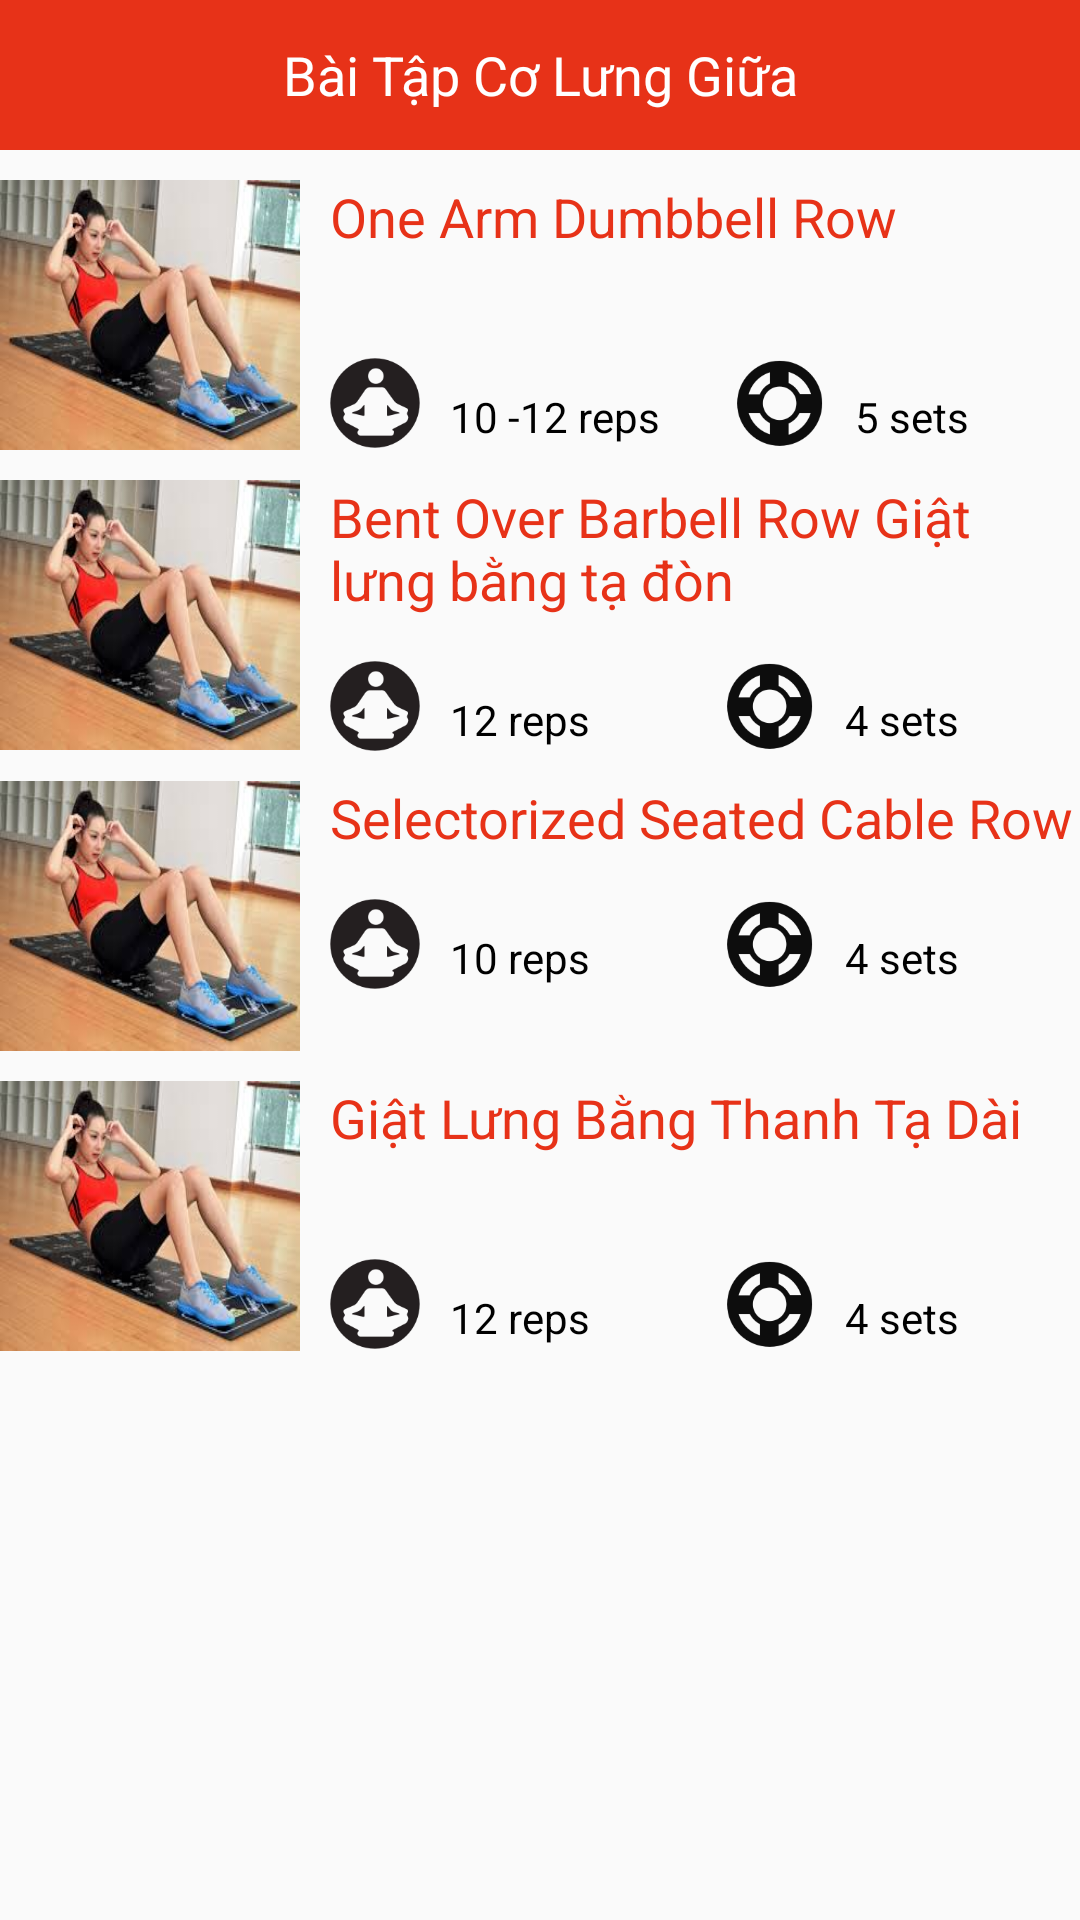

Android layout source for this screen:
<!-- AndroidManifest.xml: application theme AppTheme -->
<!-- res/layout/activity_bai_tap_co_thang.xml -->
<?xml version="1.0" encoding="utf-8"?>
<LinearLayout xmlns:android="http://schemas.android.com/apk/res/android"
    xmlns:tools="http://schemas.android.com/tools"
    android:layout_width="match_parent"
    android:layout_height="match_parent"
    android:orientation="vertical"
    tools:context="com.example.pc.gym_club.BaiTapCoThang">

    <TextView
        android:layout_width="match_parent"
        android:layout_height="50dp"
        android:background="#E73218"
        android:gravity="center"
        android:text="Bài Tập Cơ Lưng Giữa"
        android:textColor="#ffffff"
        android:textSize="18sp" />

            <LinearLayout
                android:layout_width="match_parent"
                android:layout_height="wrap_content"
                android:layout_marginTop="10dp"
                android:orientation="horizontal">

                <ImageView
                    android:layout_width="100dp"
                    android:layout_height="90dp"
                    android:background="@drawable/giancannu" />

                <LinearLayout
                    android:layout_width="wrap_content"
                    android:layout_height="wrap_content"
                    android:orientation="vertical">

                    <TextView
                        android:layout_width="wrap_content"
                        android:layout_height="wrap_content"
                        android:layout_marginLeft="10dp"
                        android:text="One Arm Dumbbell Row"
                        android:textColor="#E73218"
                        android:textSize="18dp" />

                    <LinearLayout
                        android:layout_width="wrap_content"
                        android:layout_height="wrap_content"
                        android:layout_marginLeft="10dp"
                        android:layout_marginTop="35dp"
                        android:orientation="horizontal">

                        <ImageView
                            android:layout_width="30dp"
                            android:layout_height="30dp"
                            android:background="@drawable/reps" />

                        <TextView
                            android:layout_width="wrap_content"
                            android:layout_height="wrap_content"
                            android:layout_marginLeft="10dp"
                            android:layout_marginTop="10dp"
                            android:text="10 -12 reps"
                            android:textColor="#000000" />

                        <ImageView
                            android:layout_width="30dp"
                            android:layout_height="30dp"
                            android:layout_marginLeft="25dp"
                            android:background="@drawable/set" />

                        <TextView
                            android:layout_width="wrap_content"
                            android:layout_height="wrap_content"
                            android:layout_marginLeft="10dp"
                            android:layout_marginTop="10dp"
                            android:text="5 sets"
                            android:textColor="#000000" />

                    </LinearLayout>
                </LinearLayout>
            </LinearLayout>

            <LinearLayout
                android:layout_width="match_parent"
                android:layout_height="wrap_content"
                android:layout_marginTop="10dp"
                android:orientation="horizontal">

                <ImageView
                    android:layout_width="100dp"
                    android:layout_height="90dp"
                    android:background="@drawable/giancannu" />

                <LinearLayout
                    android:layout_width="wrap_content"
                    android:layout_height="wrap_content"
                    android:orientation="vertical">

                    <TextView
                        android:layout_width="wrap_content"
                        android:layout_height="wrap_content"
                        android:layout_marginLeft="10dp"
                        android:text="Bent Over Barbell Row Giật lưng bằng tạ đòn"
                        android:textColor="#E73218"
                        android:textSize="18dp" />

                    <LinearLayout
                        android:layout_width="wrap_content"
                        android:layout_height="wrap_content"
                        android:layout_marginLeft="10dp"
                        android:layout_marginTop="15dp"
                        android:orientation="horizontal">

                        <ImageView
                            android:layout_width="30dp"
                            android:layout_height="30dp"
                            android:background="@drawable/reps" />

                        <TextView
                            android:layout_width="wrap_content"
                            android:layout_height="wrap_content"
                            android:layout_marginLeft="10dp"
                            android:layout_marginTop="10dp"
                            android:text="12 reps"
                            android:textColor="#000000" />

                        <ImageView
                            android:layout_width="30dp"
                            android:layout_height="30dp"
                            android:layout_marginLeft="45dp"
                            android:background="@drawable/set" />

                        <TextView
                            android:layout_width="wrap_content"
                            android:layout_height="wrap_content"
                            android:layout_marginLeft="10dp"
                            android:layout_marginTop="10dp"
                            android:text="4 sets"
                            android:textColor="#000000" />

                    </LinearLayout>
                </LinearLayout>
            </LinearLayout>

            <LinearLayout
                android:layout_width="match_parent"
                android:layout_height="wrap_content"
                android:layout_marginTop="10dp"
                android:orientation="horizontal">

                <ImageView
                    android:layout_width="100dp"
                    android:layout_height="90dp"
                    android:background="@drawable/giancannu" />

                <LinearLayout
                    android:layout_width="wrap_content"
                    android:layout_height="wrap_content"
                    android:orientation="vertical">

                    <TextView
                        android:layout_width="wrap_content"
                        android:layout_height="wrap_content"
                        android:layout_marginLeft="10dp"
                        android:text="Selectorized Seated Cable Row"
                        android:textColor="#E73218"
                        android:textSize="18dp" />

                    <LinearLayout
                        android:layout_width="wrap_content"
                        android:layout_height="wrap_content"
                        android:layout_marginLeft="10dp"
                        android:layout_marginTop="15dp"
                        android:orientation="horizontal">

                        <ImageView
                            android:layout_width="30dp"
                            android:layout_height="30dp"
                            android:background="@drawable/reps" />

                        <TextView
                            android:layout_width="wrap_content"
                            android:layout_height="wrap_content"
                            android:layout_marginLeft="10dp"
                            android:layout_marginTop="10dp"
                            android:text="10 reps"
                            android:textColor="#000000" />

                        <ImageView
                            android:layout_width="30dp"
                            android:layout_height="30dp"
                            android:layout_marginLeft="45dp"
                            android:background="@drawable/set" />

                        <TextView
                            android:layout_width="wrap_content"
                            android:layout_height="wrap_content"
                            android:layout_marginLeft="10dp"
                            android:layout_marginTop="10dp"
                            android:text="4 sets"
                            android:textColor="#000000" />

                    </LinearLayout>
                </LinearLayout>
            </LinearLayout>

            <LinearLayout
                android:layout_width="match_parent"
                android:layout_height="wrap_content"
                android:layout_marginTop="10dp"
                android:orientation="horizontal">

                <ImageView
                    android:layout_width="100dp"
                    android:layout_height="90dp"
                    android:background="@drawable/giancannu" />

                <LinearLayout
                    android:layout_width="wrap_content"
                    android:layout_height="wrap_content"
                    android:orientation="vertical">

                    <TextView
                        android:layout_width="wrap_content"
                        android:layout_height="wrap_content"
                        android:layout_marginLeft="10dp"
                        android:text="Giật Lưng Bằng Thanh Tạ Dài"
                        android:textColor="#E73218"
                        android:textSize="18dp" />

                    <LinearLayout
                        android:layout_width="wrap_content"
                        android:layout_height="wrap_content"
                        android:layout_marginLeft="10dp"
                        android:layout_marginTop="35dp"
                        android:orientation="horizontal">

                        <ImageView
                            android:layout_width="30dp"
                            android:layout_height="30dp"
                            android:background="@drawable/reps" />

                        <TextView
                            android:layout_width="wrap_content"
                            android:layout_height="wrap_content"
                            android:layout_marginLeft="10dp"
                            android:layout_marginTop="10dp"
                            android:text="12 reps"
                            android:textColor="#000000" />

                        <ImageView
                            android:layout_width="30dp"
                            android:layout_height="30dp"
                            android:layout_marginLeft="45dp"
                            android:background="@drawable/set" />

                        <TextView
                            android:layout_width="wrap_content"
                            android:layout_height="wrap_content"
                            android:layout_marginLeft="10dp"
                            android:layout_marginTop="10dp"
                            android:text="4 sets"
                            android:textColor="#000000" />

                    </LinearLayout>
                </LinearLayout>
            </LinearLayout>


</LinearLayout>
<!-- resources referenced by this layout -->
<resources>
  <!-- drawable giancannu: jpg bitmap (drawable, 8441 bytes) -->
  <!-- drawable reps: png bitmap (drawable, 2839 bytes) -->
  <!-- drawable set: png bitmap (drawable, 3125 bytes) -->
  <style name="AppTheme" parent="Theme.AppCompat.Light.DarkActionBar">
          
          <item name="colorPrimary">@color/colorPrimary</item>
          <item name="colorPrimaryDark">@color/colorPrimaryDark</item>
          <item name="colorAccent">@color/colorAccent</item>
      </style>
  <!-- not gathered from this repository: default colours our renderer supplied (Android Studio template values) -->
  <color name="colorPrimary">#FF6200EE</color>
  <color name="colorPrimaryDark">#FF3700B3</color>
  <color name="colorAccent">#FF03DAC5</color>
</resources>
